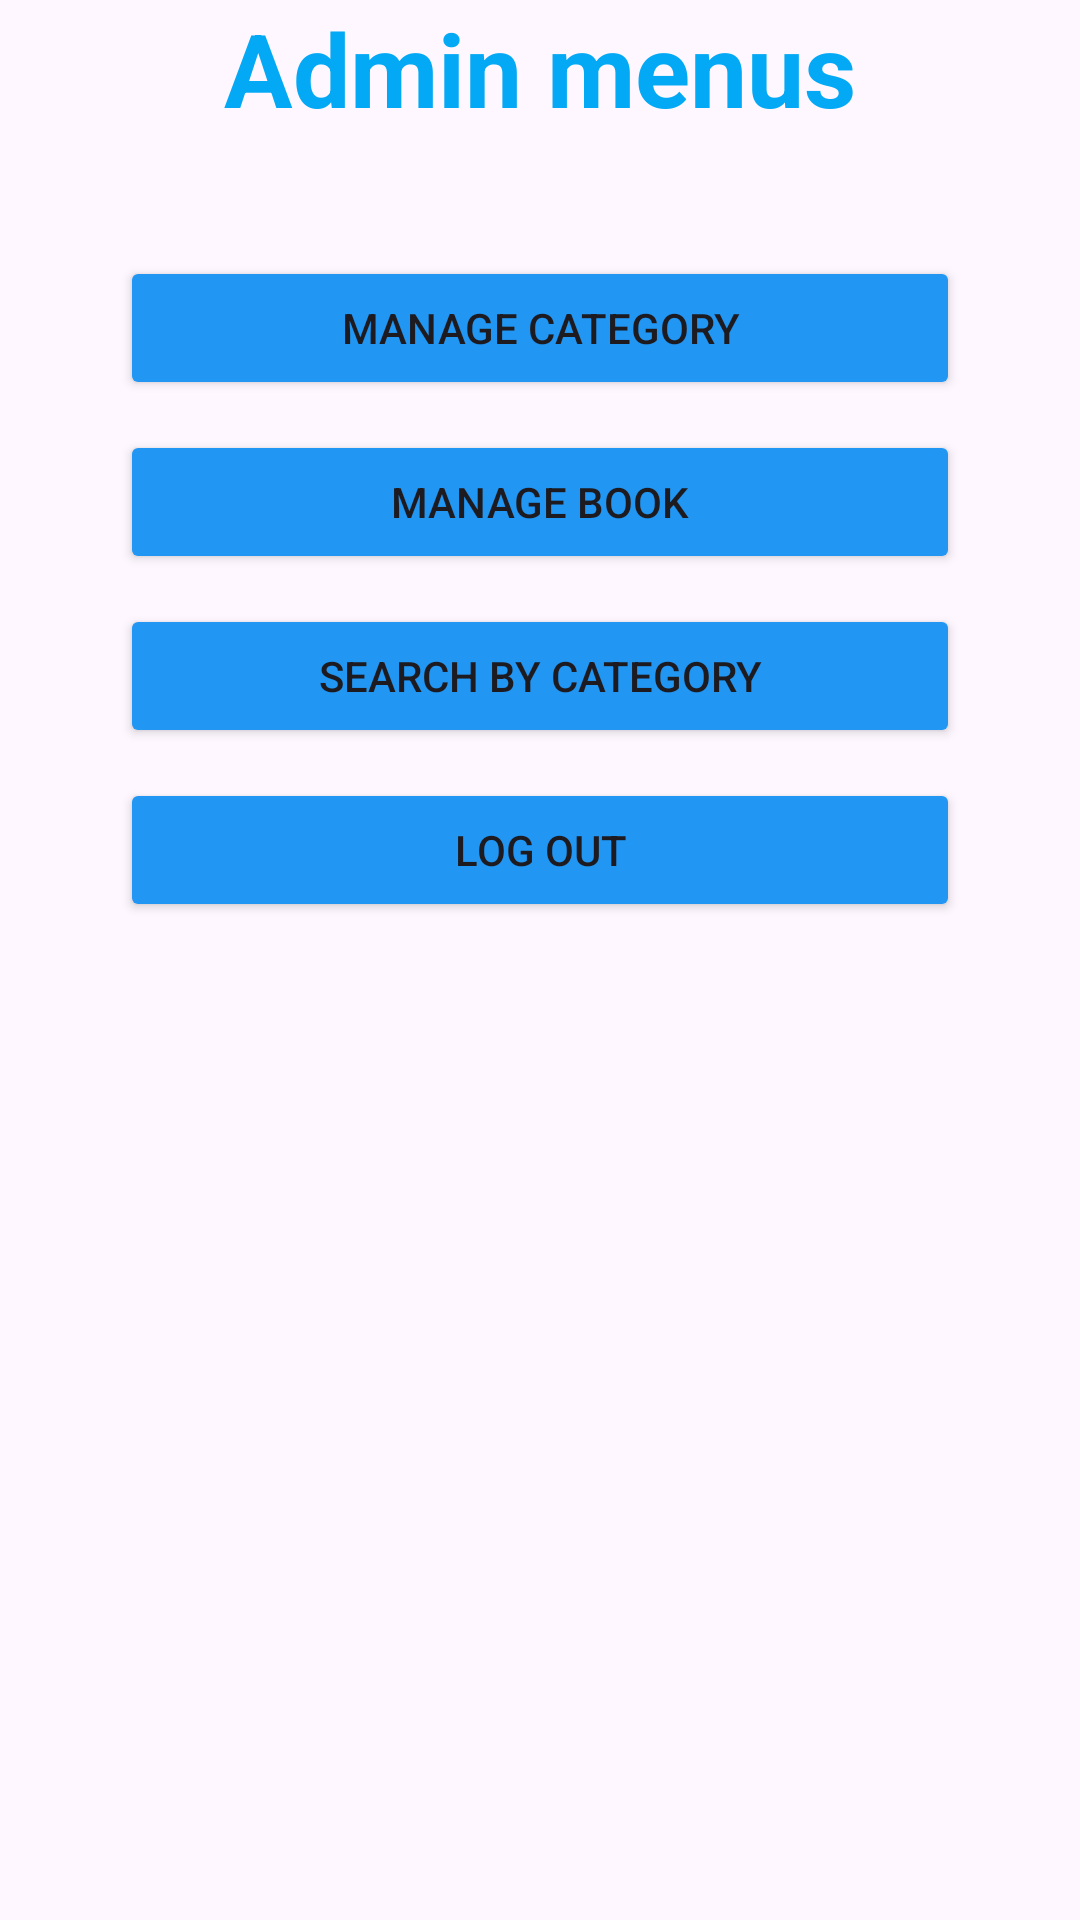

Write the Android layout XML for this screen, with the resource values it uses.
<!-- AndroidManifest.xml: application theme Theme.BookManagement -->
<!-- res/layout/content_admin_home.xml -->
<?xml version="1.0" encoding="utf-8"?>
<androidx.constraintlayout.widget.ConstraintLayout xmlns:android="http://schemas.android.com/apk/res/android"
    xmlns:app="http://schemas.android.com/apk/res-auto"
    xmlns:tools="http://schemas.android.com/tools"
    android:layout_width="match_parent"
    android:layout_height="match_parent"
    android:layout_marginTop="50dp"
    android:backgroundTint="#7E2E2E"
    app:layout_behavior="@string/appbar_scrolling_view_behavior">


    <LinearLayout
        android:layout_width="match_parent"
        android:layout_height="match_parent"
        android:orientation="vertical"
        android:paddingLeft="40dp"
        android:paddingRight="40dp"
        tools:layout_editor_absoluteX="1dp"
        tools:layout_editor_absoluteY="1dp">

        <TextView
            android:id="@+id/textView"
            android:layout_width="match_parent"
            android:layout_height="wrap_content"
            android:text="Admin menus"
            android:textAlignment="center"
            android:textColor="#03A9F4"
            android:textSize="34sp"
            android:textStyle="bold" />

        <Button
            android:id="@+id/button3"
            android:layout_width="match_parent"
            android:layout_height="wrap_content"
            android:layout_marginTop="40dp"
            android:backgroundTint="#2196F3"
            android:onClick="showManagCategory"
            android:text="Manage category"
            app:cornerRadius="1dp" />

        <Button
            android:id="@+id/button4"
            android:layout_width="match_parent"
            android:layout_height="wrap_content"
            android:layout_marginTop="10dp"
            android:backgroundTint="#2196F3"
            android:text="Manage book"
            android:onClick="showManageBook"
            app:cornerRadius="1dp" />

        <Button
            android:id="@+id/button5"
            android:layout_width="match_parent"
            android:layout_height="wrap_content"
            android:layout_marginTop="10dp"
            android:backgroundTint="#2196F3"
            android:text="Search by category"
            android:onClick="showSearchCategory"
            app:cornerRadius="1dp" />

        <Button
            android:id="@+id/button8"
            android:layout_width="match_parent"
            android:layout_height="wrap_content"
            android:layout_marginTop="10dp"
            android:backgroundTint="#2196F3"
            android:onClick="logout"
            android:text="LOG OUT"
            app:cornerRadius="1dp" />
    </LinearLayout>
</androidx.constraintlayout.widget.ConstraintLayout>
<!-- resources referenced by this layout -->
<resources>
  <style name="Theme.BookManagement" parent="Base.Theme.BookManagement" />
  <style name="Base.Theme.BookManagement" parent="Theme.Material3.DayNight">
          
          
      </style>
</resources>
